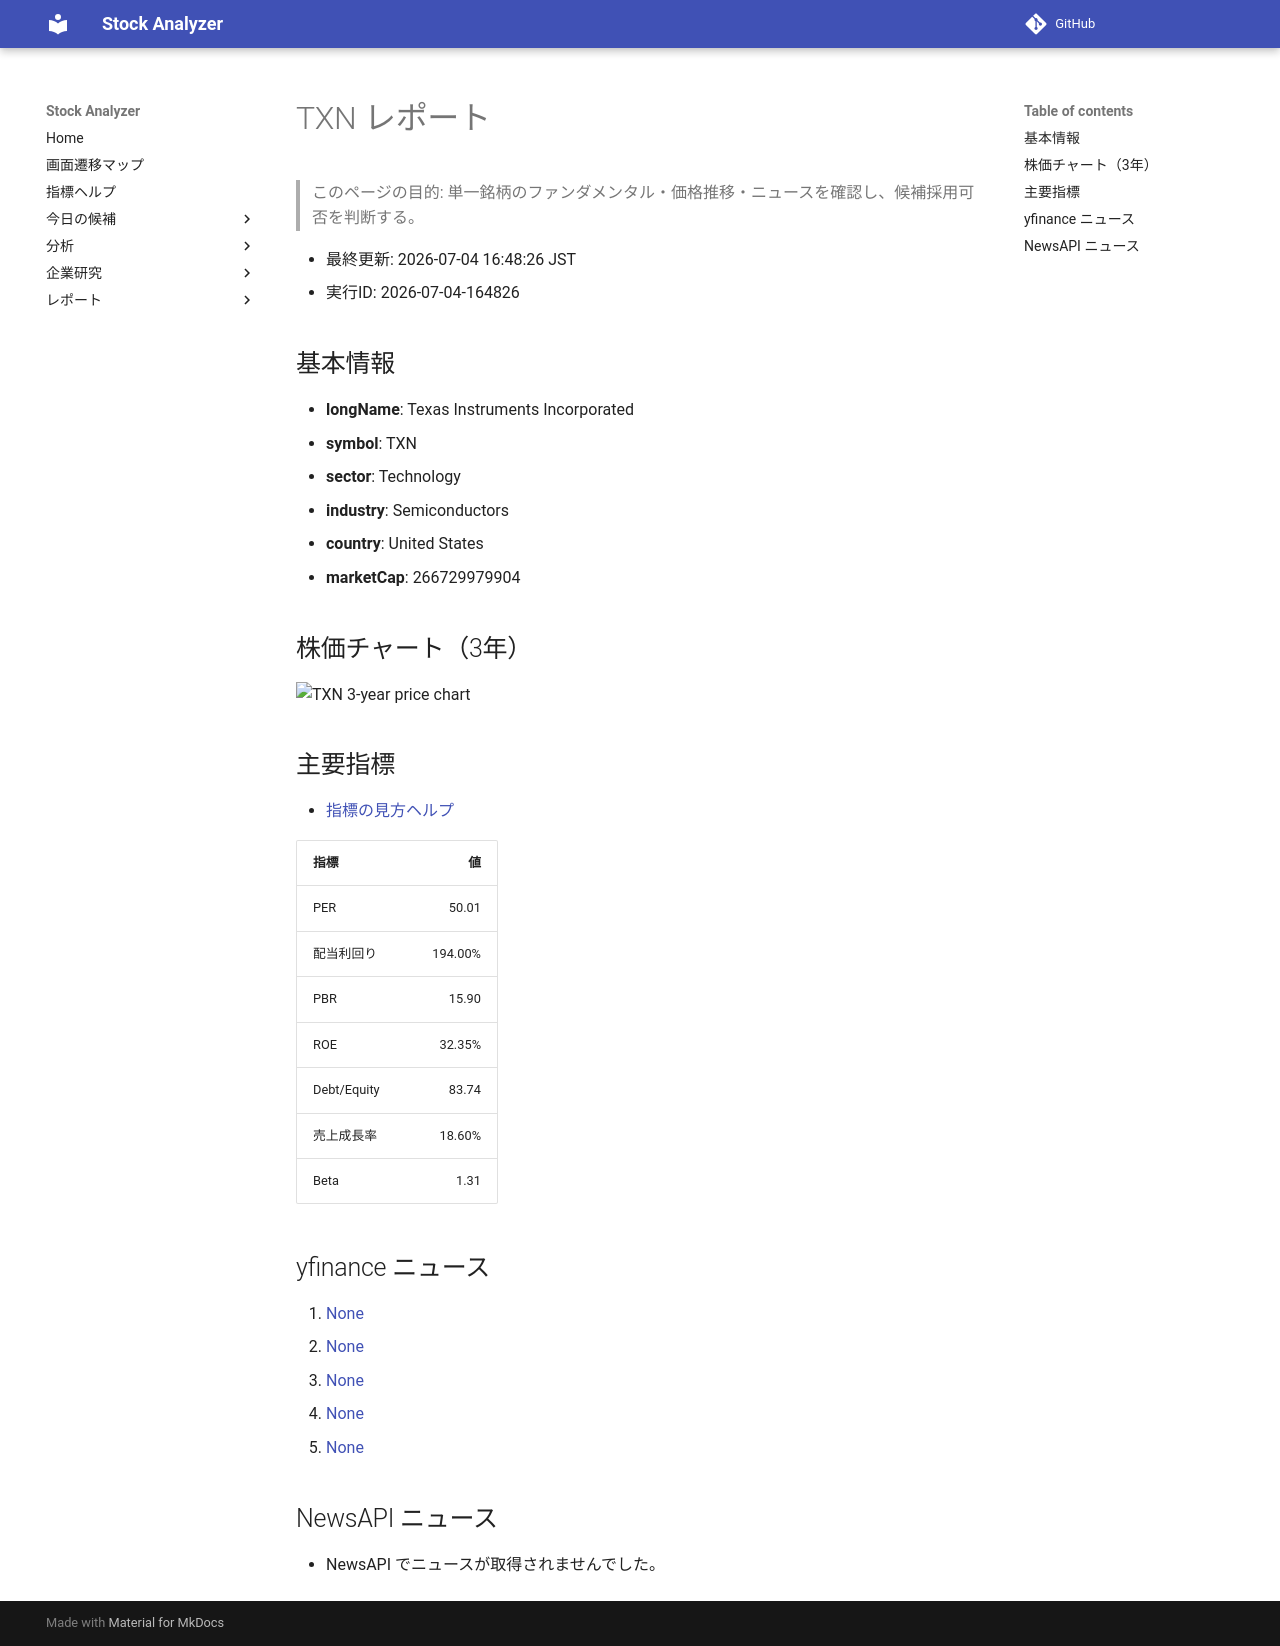

repository: Yumi-note/Making-APP · page: reports/2026-07-04/164826/TXN/index.html · generator: mkdocs

# TXN レポート

> このページの目的: 単一銘柄のファンダメンタル・価格推移・ニュースを確認し、候補採用可否を判断する。

- 最終更新: 2026-07-04 16:48:26 JST
- 実行ID: 2026-07-04-164826

## 基本情報

- **longName**: Texas Instruments Incorporated
- **symbol**: TXN
- **sector**: Technology
- **industry**: Semiconductors
- **country**: United States
- **marketCap**: 266729979904

## 株価チャート（3年）

![TXN 3-year price chart](TXN_3y.png)

## 主要指標

- [指標の見方ヘルプ](../../../../indicators.md)

| 指標 | 値 |
|---|---:|
| PER | 50.01 |
| 配当利回り | 194.00% |
| PBR | 15.90 |
| ROE | 32.35% |
| Debt/Equity | 83.74 |
| 売上成長率 | 18.60% |
| Beta | 1.31 |

## yfinance ニュース

1. [None](None)
2. [None](None)
3. [None](None)
4. [None](None)
5. [None](None)

## NewsAPI ニュース

- NewsAPI でニュースが取得されませんでした。
